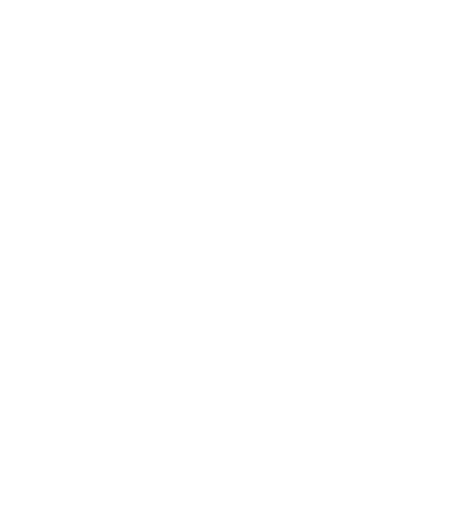
t = 0.00 s
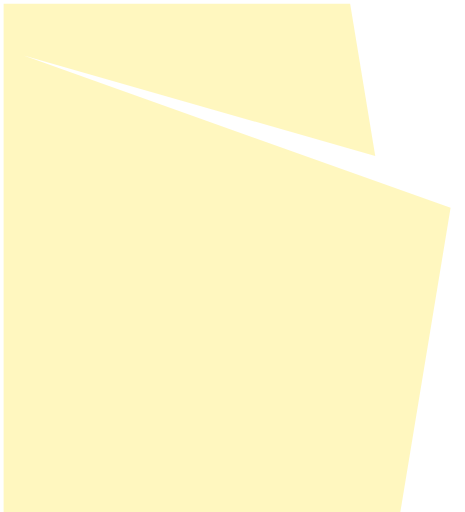
t = 0.75 s
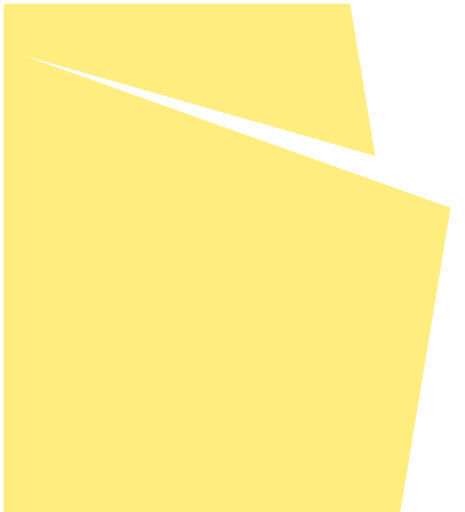
t = 1.50 s
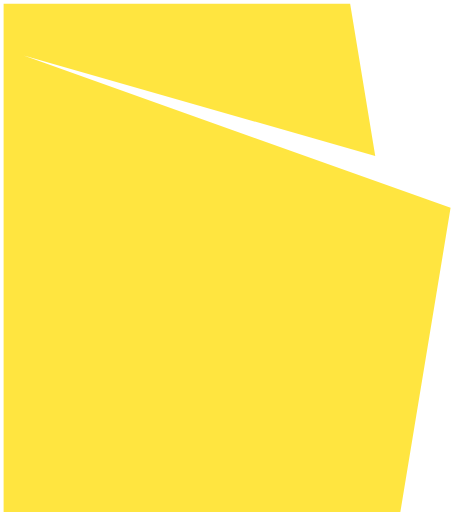
t = 2.25 s
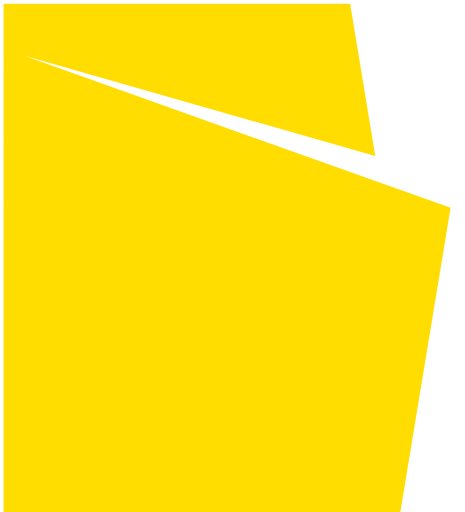
t = 3.00 s

The animated SVG that drew these frames (rendered in a browser with its animation timeline set to each time). Animation: 1 CSS @keyframes rule; one cycle of 3.00 s.

<svg width="124" height="141" viewBox="-1 -1 129 142" fill="none" xmlns="http://www.w3.org/2000/svg">
	<style>
		path {
			<!-- animation: stroke 3s linear forwards,
					   loader 4s linear infinite alternate; -->
			animation: fill 3s linear forwards;
		}
		@keyframes fill {
			to {
				fill: #ffdd00;
			}
		}
	</style>
	<path d="M0 0H96.1348L103.101 42.2649L5.57303 14.3806L124 56.6455L110.067 141H0V0Z" fill="transparent" />
</svg>
